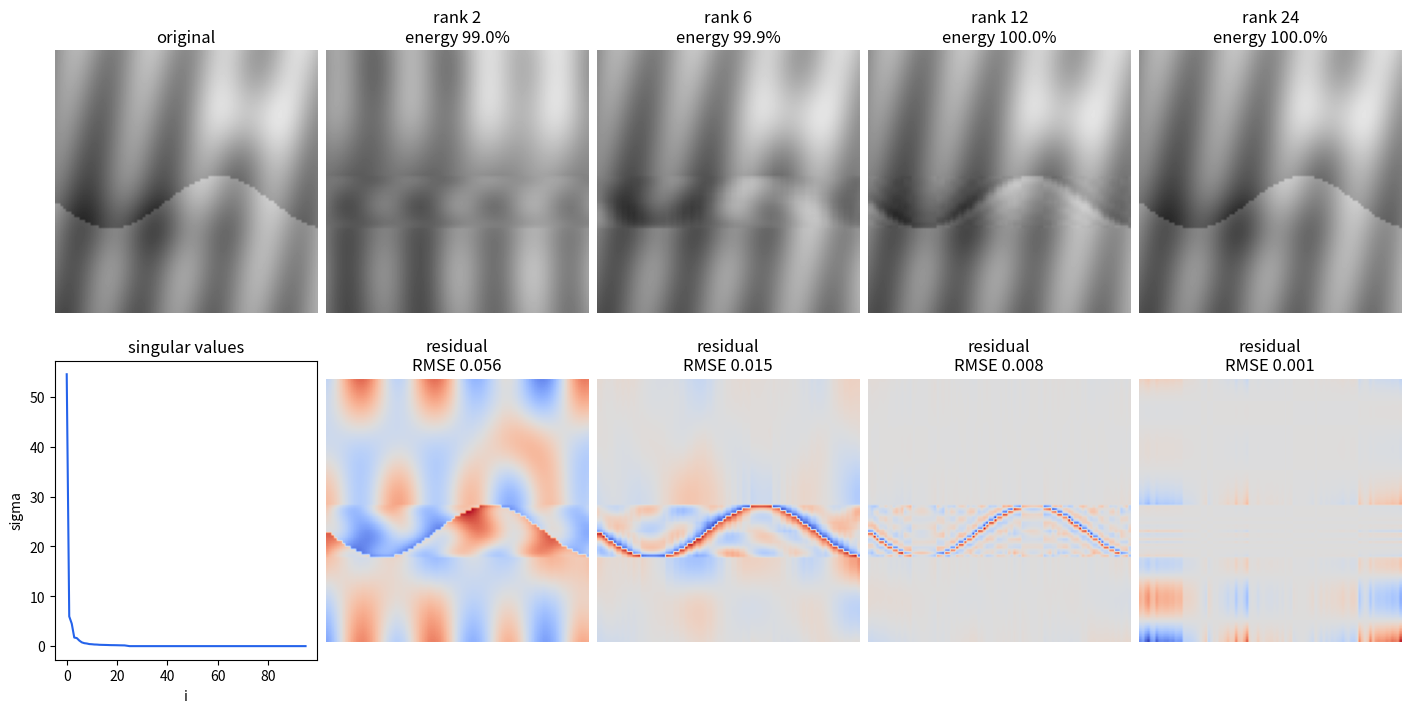

Write the Python code that produced this figure. (Note: this script raises an exception after producing the figure.)
"""用 SVD 演示灰度图像的低秩压缩。

运行方式：
    .venv/bin/python topics/09-applications/01-image-compression/demo.py

脚本会生成一个合成灰度图，分别用不同 rank 的截断 SVD 重建，并保存对比图。
"""

from pathlib import Path

import matplotlib.pyplot as plt
import numpy as np


def make_demo_image(size: int = 96) -> np.ndarray:
    """生成一个不依赖外部图片文件的灰度图矩阵。"""
    y, x = np.mgrid[0:size, 0:size] / (size - 1)

    smooth_background = 0.22 + 0.35 * (1 - y) + 0.18 * x
    hill = np.where(y > 0.58 + 0.10 * np.sin(2.4 * np.pi * x), 0.18, 0.0)
    sun = 0.28 * np.exp(-0.5 * (((x - 0.74) / 0.11) ** 2 + ((y - 0.25) / 0.11) ** 2))
    shadow = -0.18 * np.exp(-0.5 * (((x - 0.38) / 0.24) ** 2 + ((y - 0.68) / 0.09) ** 2))
    ridge = 0.12 * np.sin(7 * np.pi * (x + 0.18 * y))

    image = smooth_background + hill + sun + shadow + ridge
    return np.clip(image, 0.0, 1.0)


def truncated_svd(image: np.ndarray, rank: int) -> np.ndarray:
    """保留前 rank 个奇异值并重建图像。"""
    u, singular_values, vt = np.linalg.svd(image, full_matrices=False)
    return (u[:, :rank] * singular_values[:rank]) @ vt[:rank, :]


def storage_count(shape: tuple[int, int], rank: int) -> int:
    rows, cols = shape
    return rank * (rows + cols + 1)


def main() -> None:
    image = make_demo_image()
    u, singular_values, vt = np.linalg.svd(image, full_matrices=False)
    ranks = [2, 6, 12, 24]
    original_storage = image.size
    total_energy = np.sum(singular_values**2)

    fig, axes = plt.subplots(2, len(ranks) + 1, figsize=(14, 7), constrained_layout=True)

    axes[0, 0].imshow(image, cmap="gray", vmin=0, vmax=1)
    axes[0, 0].set_title("original")
    axes[0, 0].axis("off")

    axes[1, 0].plot(singular_values, color="#2563eb")
    axes[1, 0].set_title("singular values")
    axes[1, 0].set_xlabel("i")
    axes[1, 0].set_ylabel("sigma")

    print("SVD image compression demo")
    print(f"image shape: {image.shape}, original storage: {original_storage} numbers")

    for col, rank in enumerate(ranks, start=1):
        approx = (u[:, :rank] * singular_values[:rank]) @ vt[:rank, :]
        approx = np.clip(approx, 0.0, 1.0)
        residual = image - approx
        rmse = float(np.sqrt(np.mean(residual**2)))
        kept_energy = float(np.sum(singular_values[:rank] ** 2) / total_energy)
        compressed_storage = storage_count(image.shape, rank)

        axes[0, col].imshow(approx, cmap="gray", vmin=0, vmax=1)
        axes[0, col].set_title(f"rank {rank}\nenergy {kept_energy:.1%}")
        axes[0, col].axis("off")

        limit = max(float(np.max(np.abs(residual))), 1e-6)
        axes[1, col].imshow(residual, cmap="coolwarm", vmin=-limit, vmax=limit)
        axes[1, col].set_title(f"residual\nRMSE {rmse:.3f}")
        axes[1, col].axis("off")

        print(
            f"rank={rank:>2} | storage={compressed_storage:>5}/{original_storage} "
            f"| energy={kept_energy:>6.1%} | RMSE={rmse:.4f}"
        )

    output_path = Path(__file__).with_name("image_compression_demo.png")
    fig.suptitle("Image compression with truncated SVD", fontsize=15)
    fig.savefig(output_path, dpi=160)
    print(f"saved figure: {output_path}")


if __name__ == "__main__":
    main()
